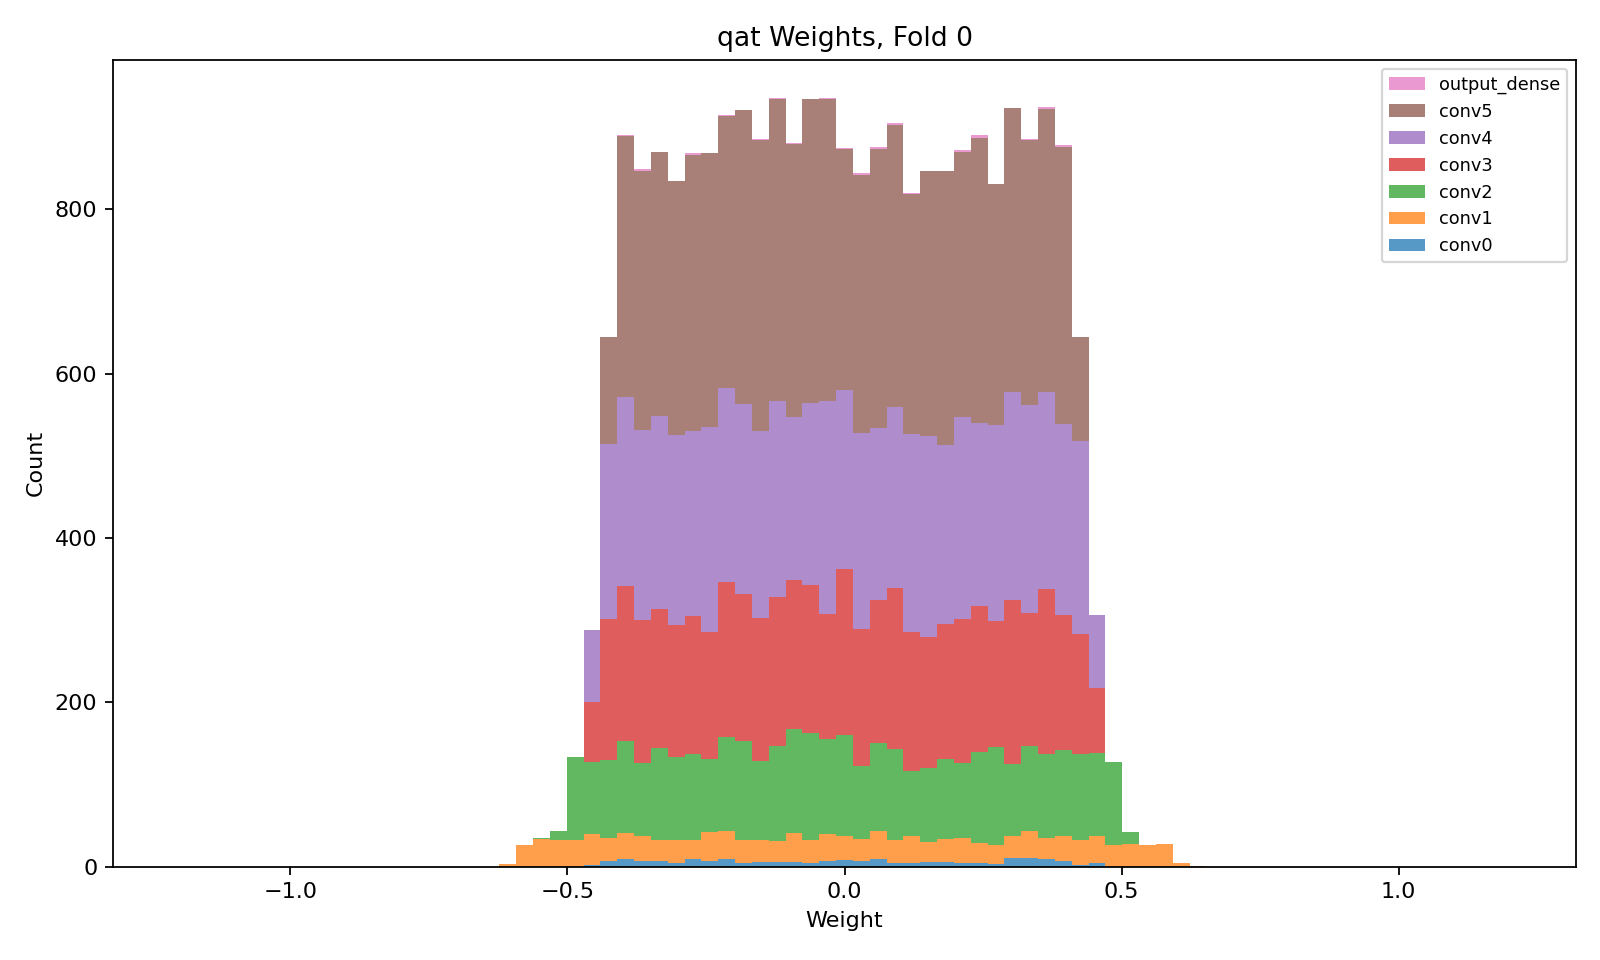

Data behind this chart, as committed beside it:
layer, class, n_weights, n_nonzero_weights, zero_fraction, min, max, suggested_hls_strategy
conv0, QConv2D, 200, 200, 0.0, -0.4633, 0.4579, Latency
conv1, QConv2D, 1152, 1152, 0.0, -0.6076, 0.6271, Latency
conv2, QConv2D, 3456, 3456, 0.0, -0.5324, 0.5384, Latency
conv3, QConv2D, 5184, 5184, 0.0, -0.4628, 0.4595, Resource
conv4, QConv2D, 6912, 6912, 0.0, -0.4645, 0.4657, Resource
conv5, QConv2D, 9216, 9216, 0.0, -0.4388, 0.4289, Resource
output_dense, QDense, 32, 32, 0.0, -0.3836, 0.3966, Latency
